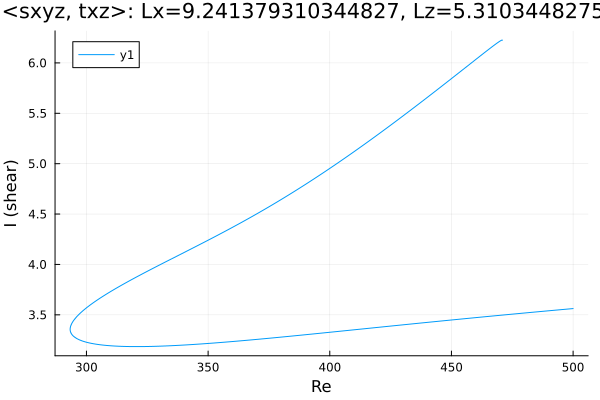

Values plotted in this chart, from the file beside it:
Re, shear
500.0, 3.562
498.8, 3.56
497.4, 3.556
496, 3.553
494.6, 3.55
493.2, 3.547
491.8, 3.544
490.4, 3.541
488.9, 3.538
487.5, 3.535
486.1, 3.532
484.7, 3.529
483.3, 3.525
481.9, 3.522
480.9, 3.52
479.5, 3.517
478.1, 3.514
476.7, 3.511
475.3, 3.507
473.9, 3.504
472.4, 3.501
471, 3.498
469.6, 3.494
468.2, 3.491
466.8, 3.488
465.4, 3.485
464, 3.481
462.5, 3.478
461.1, 3.475
459.7, 3.472
458.3, 3.468
456.9, 3.465
455.5, 3.462
454.1, 3.458
452.6, 3.455
451.2, 3.452
449.8, 3.448
448.4, 3.445
447, 3.442
445.6, 3.438
444.2, 3.435
442.7, 3.431
441.3, 3.428
439.9, 3.425
438.5, 3.421
437.1, 3.418
435.7, 3.414
434.3, 3.411
432.8, 3.408
431.4, 3.404
430, 3.401
428.6, 3.397
427.2, 3.394
425.8, 3.39
424.4, 3.387
422.9, 3.383
421.5, 3.38
420.1, 3.376
418.7, 3.373
417.3, 3.369
... 647 more rows
